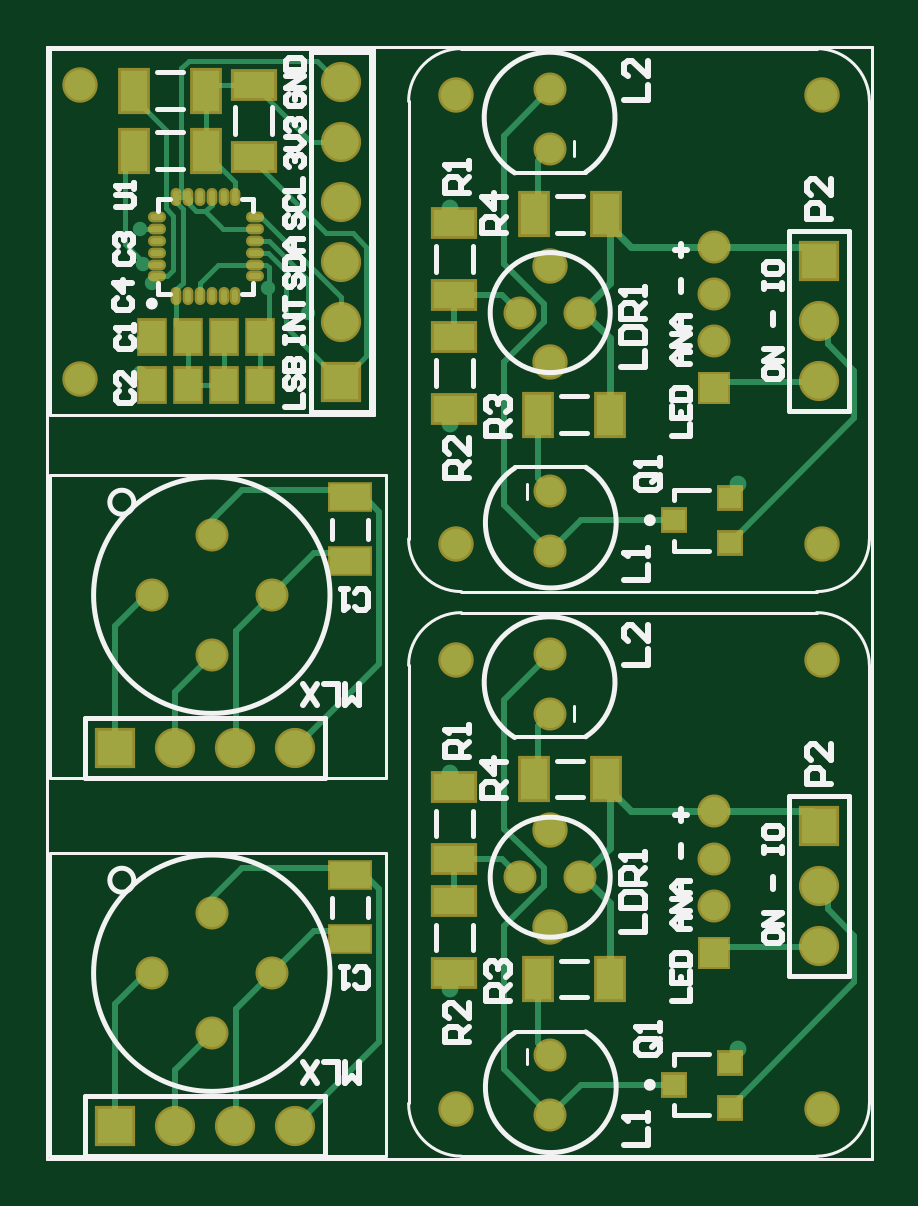
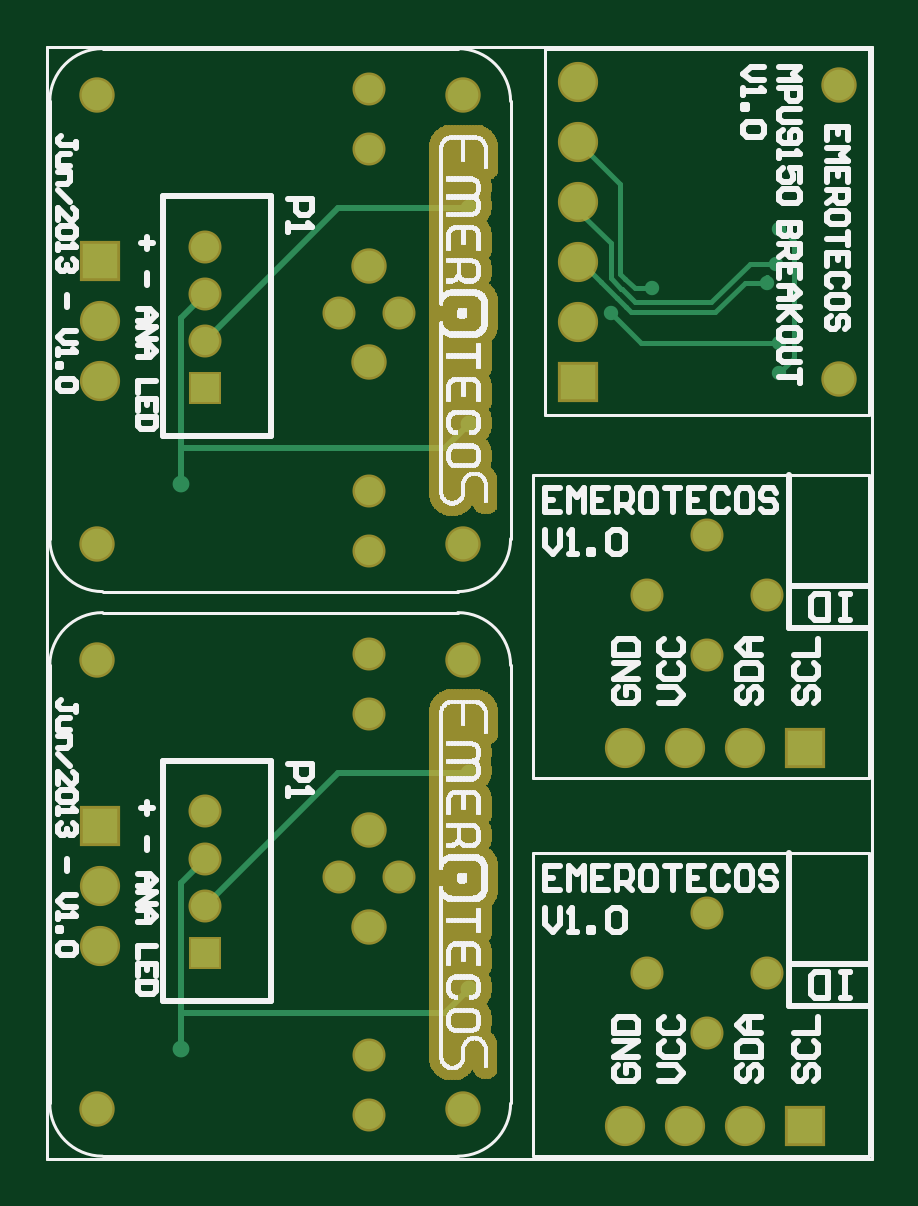
Circuit board: 7 layer files. Board 34.9 x 47.1 mm.
- drill: Temperatura+Sensor Luz.DRL (807 bytes)
- bottom_copper: Temperatura+Sensor Luz.GBL (3200 bytes)
- bottom_silk: Temperatura+Sensor Luz.GBO (52609 bytes)
- bottom_mask: Temperatura+Sensor Luz.GBS (49739 bytes)
- top_copper: Temperatura+Sensor Luz.GTL (7101 bytes)
- top_silk: Temperatura+Sensor Luz.GTO (12187 bytes)
- top_mask: Temperatura+Sensor Luz.GTS (3272 bytes)

=== drill: Temperatura+Sensor Luz.DRL (807 bytes, source withheld) ===
=== bottom_copper: Temperatura+Sensor Luz.GBL ===
%FSLAX23Y23*%
%MOIN*%
G70*
G01*
G75*
G04 Layer_Physical_Order=2*
G04 Layer_Color=8388608*
%ADD10C,0.005*%
%ADD11R,0.067X0.043*%
%ADD12C,0.010*%
%ADD13R,0.037X0.035*%
%ADD14R,0.037X0.035*%
%ADD15R,0.045X0.069*%
%ADD16R,0.069X0.045*%
%ADD17C,0.012*%
%ADD18R,0.043X0.055*%
%ADD19O,0.010X0.022*%
%ADD20O,0.022X0.010*%
%ADD21C,0.008*%
%ADD22C,0.047*%
%ADD23C,0.059*%
%ADD24R,0.059X0.059*%
%ADD25R,0.059X0.059*%
%ADD26R,0.047X0.047*%
%ADD27C,0.051*%
%ADD28C,0.028*%
%ADD29C,0.024*%
D10*
X0Y0D02*
X1374D01*
Y1853D01*
X0D02*
X1374D01*
X0Y0D02*
Y1853D01*
D12*
X1111Y421D02*
X890Y643D01*
X671D01*
X1151Y460D02*
X1111Y500D01*
X711Y243D02*
X671Y283D01*
X1151Y243D02*
X711D01*
X1151Y183D02*
Y243D01*
Y460D01*
X1111Y1362D02*
X890Y1584D01*
X671D01*
X1151Y1401D02*
X1111Y1441D01*
X711Y1184D02*
X671Y1224D01*
X1151Y1184D02*
X711D01*
X1151Y1124D02*
Y1184D01*
Y1401D01*
D21*
X203Y1491D02*
X160D01*
X184Y1460D02*
X174Y1470D01*
Y1460D02*
Y1470D01*
X212Y1460D02*
X184D01*
X268Y1427D02*
X203Y1491D01*
X261Y1411D02*
X212Y1460D01*
X384Y1360D02*
X434Y1410D01*
X384Y1360D02*
X154D01*
X489Y1495D02*
X485D01*
X394Y1427D02*
X268D01*
X489Y1580D02*
Y1595D01*
X401Y1411D02*
X261D01*
X401D02*
X410Y1419D01*
X435Y1467D02*
Y1526D01*
X489Y1580D01*
X451Y1461D02*
Y1461D01*
X485Y1495D01*
X410Y1420D02*
X424Y1434D01*
X424D02*
X424D01*
X424D02*
X451Y1461D01*
X418Y1450D02*
X417D01*
X418D02*
X435Y1467D01*
X395Y1451D02*
X367D01*
X395D02*
X411Y1466D01*
X411D02*
X411D01*
X411D02*
X419Y1474D01*
X410Y1419D02*
Y1420D01*
X394Y1427D02*
X417Y1450D01*
X419Y1474D02*
Y1624D01*
X489Y1694D01*
Y1695D01*
X154Y1310D02*
X130Y1334D01*
Y1529D01*
X151Y1550D01*
X154D02*
X151D01*
D22*
X374Y309D02*
D03*
X274Y209D02*
D03*
X174Y309D02*
D03*
X274Y409D02*
D03*
X374Y939D02*
D03*
X274Y839D02*
D03*
X174Y939D02*
D03*
X274Y1039D02*
D03*
X838Y172D02*
D03*
Y72D02*
D03*
Y741D02*
D03*
Y841D02*
D03*
X888Y469D02*
D03*
X788D02*
D03*
X1111Y579D02*
D03*
Y500D02*
D03*
Y421D02*
D03*
X838Y1113D02*
D03*
Y1013D02*
D03*
Y1682D02*
D03*
Y1782D02*
D03*
X888Y1410D02*
D03*
X788D02*
D03*
X1111Y1520D02*
D03*
Y1441D02*
D03*
Y1362D02*
D03*
D23*
X412Y54D02*
D03*
X312D02*
D03*
X212D02*
D03*
X412Y684D02*
D03*
X312D02*
D03*
X212D02*
D03*
X1286Y355D02*
D03*
Y455D02*
D03*
Y1296D02*
D03*
Y1396D02*
D03*
X489Y1795D02*
D03*
Y1695D02*
D03*
Y1595D02*
D03*
Y1495D02*
D03*
Y1395D02*
D03*
D24*
X112Y54D02*
D03*
Y684D02*
D03*
D25*
X1286Y555D02*
D03*
Y1496D02*
D03*
X489Y1295D02*
D03*
D26*
X1111Y343D02*
D03*
Y1284D02*
D03*
D27*
X1291Y83D02*
D03*
Y831D02*
D03*
X681Y83D02*
D03*
Y831D02*
D03*
X838Y547D02*
D03*
Y386D02*
D03*
X1291Y1024D02*
D03*
Y1772D02*
D03*
X681Y1024D02*
D03*
Y1772D02*
D03*
X838Y1488D02*
D03*
Y1327D02*
D03*
X54Y1790D02*
D03*
Y1300D02*
D03*
D28*
X671Y643D02*
D03*
X1151Y183D02*
D03*
X671Y283D02*
D03*
Y1584D02*
D03*
X1151Y1124D02*
D03*
X671Y1224D02*
D03*
D29*
X174Y1460D02*
D03*
X367Y1451D02*
D03*
X434Y1410D02*
D03*
X154Y1360D02*
D03*
Y1550D02*
D03*
X160Y1491D02*
D03*
X154Y1310D02*
D03*
M02*

=== bottom_silk: Temperatura+Sensor Luz.GBO (52609 bytes, source omitted) ===
=== bottom_mask: Temperatura+Sensor Luz.GBS (49739 bytes, source omitted) ===
=== top_copper: Temperatura+Sensor Luz.GTL (7101 bytes, source omitted) ===
=== top_silk: Temperatura+Sensor Luz.GTO (12187 bytes, source omitted) ===
=== top_mask: Temperatura+Sensor Luz.GTS ===
%FSLAX23Y23*%
%MOIN*%
G70*
G01*
G75*
G04 Layer_Color=8388736*
%ADD10C,0.005*%
%ADD11R,0.067X0.043*%
%ADD12C,0.010*%
%ADD13R,0.037X0.035*%
%ADD14R,0.037X0.035*%
%ADD15R,0.045X0.069*%
%ADD16R,0.069X0.045*%
%ADD17C,0.012*%
%ADD18R,0.043X0.055*%
%ADD19O,0.010X0.022*%
%ADD20O,0.022X0.010*%
%ADD21C,0.008*%
%ADD22C,0.047*%
%ADD23C,0.059*%
%ADD24R,0.059X0.059*%
%ADD25R,0.059X0.059*%
%ADD26R,0.047X0.047*%
%ADD27C,0.051*%
%ADD28C,0.028*%
%ADD29C,0.024*%
%ADD30C,0.008*%
%ADD31C,0.010*%
%ADD32C,0.007*%
%ADD33R,0.075X0.051*%
%ADD34R,0.045X0.043*%
%ADD35R,0.045X0.043*%
%ADD36R,0.053X0.077*%
%ADD37R,0.077X0.053*%
%ADD38R,0.051X0.063*%
%ADD39O,0.018X0.030*%
%ADD40O,0.030X0.018*%
%ADD41C,0.055*%
%ADD42C,0.067*%
%ADD43R,0.067X0.067*%
%ADD44R,0.067X0.067*%
%ADD45R,0.055X0.055*%
%ADD46C,0.059*%
D10*
X0Y0D02*
X1374D01*
Y1853D01*
X0D02*
X1374D01*
X0Y0D02*
Y1853D01*
D33*
X504Y366D02*
D03*
Y472D02*
D03*
Y996D02*
D03*
Y1102D02*
D03*
D34*
X1045Y123D02*
D03*
X1137Y85D02*
D03*
X1045Y1064D02*
D03*
X1137Y1026D02*
D03*
D35*
X1137Y160D02*
D03*
Y1101D02*
D03*
D36*
X817Y299D02*
D03*
X937D02*
D03*
X811Y633D02*
D03*
X931D02*
D03*
X817Y1240D02*
D03*
X937D02*
D03*
X811Y1574D02*
D03*
X931D02*
D03*
X264Y1680D02*
D03*
X144D02*
D03*
X264Y1780D02*
D03*
X144D02*
D03*
D37*
X678Y309D02*
D03*
Y429D02*
D03*
Y619D02*
D03*
Y499D02*
D03*
Y1249D02*
D03*
Y1370D02*
D03*
Y1560D02*
D03*
Y1439D02*
D03*
X344Y1790D02*
D03*
Y1670D02*
D03*
D38*
X294Y1370D02*
D03*
X354D02*
D03*
X294Y1290D02*
D03*
X354D02*
D03*
X234Y1370D02*
D03*
X174D02*
D03*
X234Y1290D02*
D03*
X174D02*
D03*
D39*
X215Y1438D02*
D03*
X234D02*
D03*
X254D02*
D03*
X274D02*
D03*
X294D02*
D03*
X313D02*
D03*
Y1602D02*
D03*
X294D02*
D03*
X274D02*
D03*
X254D02*
D03*
X234D02*
D03*
X215D02*
D03*
D40*
X346Y1471D02*
D03*
Y1490D02*
D03*
Y1510D02*
D03*
Y1530D02*
D03*
Y1550D02*
D03*
Y1569D02*
D03*
X182D02*
D03*
Y1550D02*
D03*
Y1530D02*
D03*
Y1510D02*
D03*
Y1490D02*
D03*
Y1471D02*
D03*
D41*
X374Y309D02*
D03*
X274Y209D02*
D03*
X174Y309D02*
D03*
X274Y409D02*
D03*
X374Y939D02*
D03*
X274Y839D02*
D03*
X174Y939D02*
D03*
X274Y1039D02*
D03*
X838Y172D02*
D03*
Y72D02*
D03*
Y741D02*
D03*
Y841D02*
D03*
X888Y469D02*
D03*
X788D02*
D03*
X1111Y579D02*
D03*
Y500D02*
D03*
Y421D02*
D03*
X838Y1113D02*
D03*
Y1013D02*
D03*
Y1682D02*
D03*
Y1782D02*
D03*
X888Y1410D02*
D03*
X788D02*
D03*
X1111Y1520D02*
D03*
Y1441D02*
D03*
Y1362D02*
D03*
D42*
X412Y54D02*
D03*
X312D02*
D03*
X212D02*
D03*
X412Y684D02*
D03*
X312D02*
D03*
X212D02*
D03*
X1286Y355D02*
D03*
Y455D02*
D03*
Y1296D02*
D03*
Y1396D02*
D03*
X489Y1795D02*
D03*
Y1695D02*
D03*
Y1595D02*
D03*
Y1495D02*
D03*
Y1395D02*
D03*
D43*
X112Y54D02*
D03*
Y684D02*
D03*
D44*
X1286Y555D02*
D03*
Y1496D02*
D03*
X489Y1295D02*
D03*
D45*
X1111Y343D02*
D03*
Y1284D02*
D03*
D46*
X1291Y83D02*
D03*
Y831D02*
D03*
X681Y83D02*
D03*
Y831D02*
D03*
X838Y547D02*
D03*
Y386D02*
D03*
X1291Y1024D02*
D03*
Y1772D02*
D03*
X681Y1024D02*
D03*
Y1772D02*
D03*
X838Y1488D02*
D03*
Y1327D02*
D03*
X54Y1790D02*
D03*
Y1300D02*
D03*
M02*

